Run: headless pygame with SDL's dummy video driver; simulated clock (each Clock.tick advances the game by its frame time, no real sleeping); random seed 0; keys injected as events and as key.get_pressed() state; mouse plan: one left click at the window centre at the start of phase 2, then a move to the lower-right quarter at the start of phase 3.
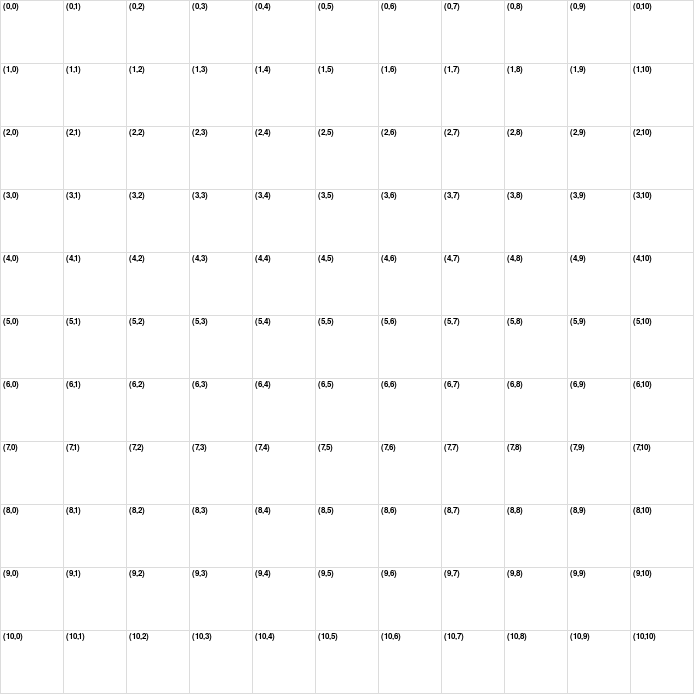
Frame 1 of 4 · flips 1–60 · no input
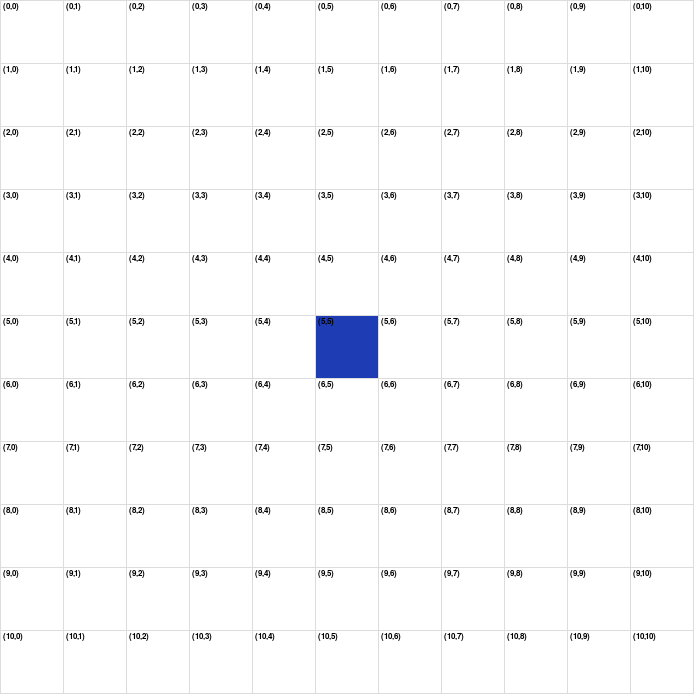
Frame 2 of 4 · flips 61–180 · clicked the window centre · tapped SPACE, RETURN · held RIGHT (→), D
Frame 3 of 4 · flips 181–300 · moved the mouse to the lower-right quarter · held DOWN (↓), S · screen unchanged from frame 2, image omitted
Frame 4 of 4 · flips 301–420 · held LEFT (←), A, UP (↑), W · screen unchanged from frame 3, image omitted

The pygame program that drew these frames:

import pygame
import math
from queue import PriorityQueue
import sys

FILAS = 11  
COLS  = 11 
ANCHO_VENTANA = 700
VENTANA = pygame.display.set_mode((ANCHO_VENTANA, ANCHO_VENTANA))
pygame.display.set_caption("Algoritmo A* - Visualizador (Corregido)")

BLANCO      = (255, 255, 255)
NEGRO       = (0, 0, 0)
GRIS_CLARO  = (220, 220, 220)
AZUL_OSCURO = (30, 60, 180)      # inicio
VERDE_LIMA  = (50, 205, 50)      # abiertos
ROJO_VIVO   = (220, 20, 60)      # cerrados
AMARILLO    = (255, 215, 0)      # camino
MORADO      = (186, 85, 211)     # fin
NARANJA     = (255, 140, 0)      # paredes
TURQUESA    = (64, 224, 208)     # nodos frontera

# Costes
COST_ARR_ABA = 10
COST_DIAG    = 14

# Fuente
pygame.font.init()
FONT = pygame.font.SysFont('consolas', 12) # Fuente para coordenadas


class Nodo: # Representa cada celda en la cuadrícula
    def __init__(self, fila, col, ancho, total_filas, total_cols):
        self.fila = fila
        self.col = col
        self.x = col * ancho
        self.y = fila * ancho
        self.color = BLANCO
        self.ancho = ancho
        self.total_filas = total_filas
        self.total_cols = total_cols
        self.vecinos = []
        self.g = float('inf')
        self.h = float('inf')
        self.f = float('inf')

    def __lt__(self, other): # Para la cola de prioridad
        return self.f < other.f

    def __eq__(self, other): # Para comparar nodos
        return isinstance(other, Nodo) and (self.fila, self.col) == (other.fila, other.col)

    def __hash__(self): # Para usar nodos en conjuntos y diccionarios
        return hash((self.fila, self.col))

    def get_pos(self): # Devuelve la posición del nodo
        return self.fila, self.col

    def es_pared(self): # Verifica si el nodo es una pared
        return self.color == NARANJA

    def es_inicio(self): # Verifica si el nodo es el inicio
        return self.color == AZUL_OSCURO

    def es_fin(self): # Verifica si el nodo es el fin
        return self.color == MORADO

    def restablecer(self): # Restablece el nodo a su estado inicial
        self.color = BLANCO
        self.g = self.h = self.f = float('inf') # Reiniciar costes

    def hacer_inicio(self): self.color = AZUL_OSCURO
    def hacer_fin(self): self.color = MORADO
    def hacer_pared(self): self.color = NARANJA
    def hacer_abierto(self): self.color = TURQUESA
    def hacer_cerrado(self): self.color = ROJO_VIVO
    def hacer_camino(self): self.color = AMARILLO

    def dibujar(self, ventana): # Dibuja el nodo en la ventana
        pygame.draw.rect(ventana, self.color, (self.x, self.y, self.ancho, self.ancho))

        # Mostrar coordenada (fila, col) en la parte superior
        ventana.blit(FONT.render(f"({self.fila},{self.col})", True, NEGRO), (self.x+3, self.y+2))

    def actualizar_vecinos(self, grid): # Actualiza los vecinos del nodo
        self.vecinos = []
        for dr in (-1, 0, 1):
            for dc in (-1, 0, 1):
                if dr == 0 and dc == 0: continue
                r = self.fila + dr
                c = self.col + dc
                if 0 <= r < self.total_filas and 0 <= c < self.total_cols:
                    if not grid[r][c].es_pared():
                        self.vecinos.append(grid[r][c])


def heuristica_octile(p1, p2): # Heurística octile
    (r1, c1) = p1
    (r2, c2) = p2
    dx = abs(c1 - c2)
    dy = abs(r1 - r2)
    D = COST_ARR_ABA
    D2 = COST_DIAG
    return D*(dx+dy) + (D2 - 2*D)*min(dx, dy) #donde D=10, D2=14.


def reconstruir_camino(came_from, actual, dibujar): # Reconstruye el camino óptimo
    while actual in came_from:
        actual = came_from[actual]
        if not actual.es_inicio() and not actual.es_fin():
            actual.hacer_camino()
        dibujar()


def algoritmo_a_estrella(dibujar, grid, inicio, fin): # Implementación del algoritmo A*
    for fila in grid:
        for nodo in fila:
            nodo.g = nodo.h = nodo.f = float('inf')

    contador = 0

    open_set = PriorityQueue()
    inicio.g = 0
    inicio.h = heuristica_octile(inicio.get_pos(), fin.get_pos())
    inicio.f = inicio.g + inicio.h

    open_set.put((inicio.f, inicio.h, contador, inicio))
    open_set_hash = {inicio}
    came_from = {}
    lista_abierta = []
    lista_cerrada = []
    camino_optimo = []

    while not open_set.empty(): # Mientras haya nodos por explorar
        for event in pygame.event.get():
            if event.type == pygame.QUIT:
                pygame.quit()
                sys.exit()

        # Guardar snapshot de la lista abierta
        la_snapshot = [ (nodo.fila, nodo.col) for _,_,_,nodo in open_set.queue if nodo in open_set_hash ]
        lista_abierta.append(list(la_snapshot))

        _, _, _, current = open_set.get()

        if current not in open_set_hash: 
            continue
        open_set_hash.remove(current)
        lista_cerrada.append((current.fila, current.col))

        if not current.es_inicio():
            current.hacer_cerrado()

        if current == fin:
            # Reconstruir camino óptimo
            temp = current
            while temp in came_from:
                camino_optimo.append((temp.fila, temp.col))
                temp = came_from[temp]
            camino_optimo.append((inicio.fila, inicio.col))
            camino_optimo.reverse()
            reconstruir_camino(came_from, fin, dibujar)
            inicio.hacer_inicio()
            fin.hacer_fin()
            # Mostrar en consola
            print("\n--- Lista abierta (por expansión) ---")
            for i, la in enumerate(lista_abierta):
                print(f"Expansión {i+1}: {la}")
            print("\n--- Lista cerrada (orden de expansión) ---")
            print(lista_cerrada)
            print("\n--- Camino óptimo ---")
            print(camino_optimo)
            return True

        for vecino in current.vecinos:
            dr = abs(vecino.fila - current.fila)
            dc = abs(vecino.col - current.col)
            move_cost = COST_DIAG if dr == 1 and dc == 1 else COST_ARR_ABA

            tentative_g = current.g + move_cost
            if tentative_g < vecino.g:
                came_from[vecino] = current
                vecino.g = tentative_g
                vecino.h = heuristica_octile(vecino.get_pos(), fin.get_pos())
                vecino.f = vecino.g + vecino.h

                if vecino not in open_set_hash:
                    contador += 1
                    open_set.put((vecino.f, vecino.h, contador, vecino))
                    open_set_hash.add(vecino)
                    if not vecino.es_fin():
                        vecino.hacer_abierto()

        dibujar()

    print("No se encontró camino.")
    return False


def crear_grid(filas, cols, ancho): # Crea la cuadrícula de nodos
    grid = []
    ancho_nodo = ancho // max(filas, cols)
    for r in range(filas):
        grid.append([])
        for c in range(cols):
            grid[r].append(Nodo(r, c, ancho_nodo, filas, cols))
    return grid


def dibujar_grid(ventana, filas, cols, ancho): # Dibuja la cuadrícula en la ventana
    ancho_nodo = ancho // max(filas, cols)
    for c in range(cols+1):
        pygame.draw.line(ventana, GRIS_CLARO, (c*ancho_nodo, 0), (c*ancho_nodo, ancho_nodo*filas))
    for r in range(filas+1):
        pygame.draw.line(ventana, GRIS_CLARO, (0, r*ancho_nodo), (ancho_nodo*cols, r*ancho_nodo))


def dibujar(ventana, grid, filas, cols, ancho): # Dibuja todo en la ventana
    ventana.fill(BLANCO)
    for fila in grid:
        for nodo in fila:
            nodo.dibujar(ventana)
    dibujar_grid(ventana, filas, cols, ancho)
    pygame.display.update()


def obtener_click_pos(pos, filas, cols, ancho): # Obtiene la posición del clic en la cuadrícula
    ancho_nodo = ancho // max(filas, cols)
    x, y = pos
    col = x // ancho_nodo
    fila = y // ancho_nodo
    return max(0, min(filas-1, fila)), max(0, min(cols-1, col))


def main(ventana, ancho): # Función principal
    grid = crear_grid(FILAS, COLS, ancho)
    inicio = None
    fin = None

    corriendo = True
    mouse_down_left = False
    mouse_down_right = False
    while corriendo:
        dibujar(ventana, grid, FILAS, COLS, ancho)

        for event in pygame.event.get():
            if event.type == pygame.QUIT:
                corriendo = False

            if event.type == pygame.MOUSEBUTTONDOWN: # Detectar clics del ratón
                if event.button == 1:
                    mouse_down_left = True
                if event.button == 3:
                    mouse_down_right = True
            if event.type == pygame.MOUSEBUTTONUP:
                if event.button == 1:
                    mouse_down_left = False
                if event.button == 3:
                    mouse_down_right = False

            if event.type == pygame.MOUSEMOTION or event.type == pygame.MOUSEBUTTONDOWN: # Manejar arrastrar y soltar
                pos = pygame.mouse.get_pos()
                fila, col = obtener_click_pos(pos, FILAS, COLS, ancho)
                nodo = grid[fila][col]
                if mouse_down_left:
                    if not inicio and nodo != fin:
                        inicio = nodo
                        inicio.hacer_inicio()
                    elif not fin and nodo != inicio:
                        fin = nodo
                        fin.hacer_fin()
                    elif nodo != fin and nodo != inicio:
                        nodo.hacer_pared()
                if mouse_down_right:
                    nodo.restablecer()
                    if nodo == inicio: inicio = None
                    if nodo == fin: fin = None

            if event.type == pygame.KEYDOWN: # Manejar teclas del teclado
                if event.key == pygame.K_SPACE and inicio and fin:
                    for fila in grid:
                        for nodo in fila:
                            nodo.actualizar_vecinos(grid)
                    algoritmo_a_estrella(lambda: dibujar(ventana, grid, FILAS, COLS, ancho),
                                         grid, inicio, fin)

                if event.key == pygame.K_c:
                    inicio = None
                    fin = None
                    grid = crear_grid(FILAS, COLS, ancho)

    pygame.quit()


if __name__ == "__main__": # Instrucciones de uso
    print("\nINSTRUCCIONES DE USO:")
    print("- Click izquierdo: inicio/fin/pared")
    print("- Click derecho: limpiar celda")
    print("- Barra espaciadora: Ejecuta el algoritmo A*.")
    print("- Tecla 'c': Limpia todo el tablero.")
    print("- Cierra la ventana para salir.\n")
    print("COLORES:")
    print("- Azul oscuro: Nodo de inicio")
    print("- Morado: Nodo de fin")
    print("- Naranja: Pared/obstáculo")
    print("- Turquesa: Nodos abiertos (en frontera)")
    print("- Rojo vivo: Nodos cerrados (ya explorados)")
    print("- Amarillo: Camino óptimo encontrado")
    print("- Blanco: Espacio libre\n")
    main(VENTANA, ANCHO_VENTANA)
